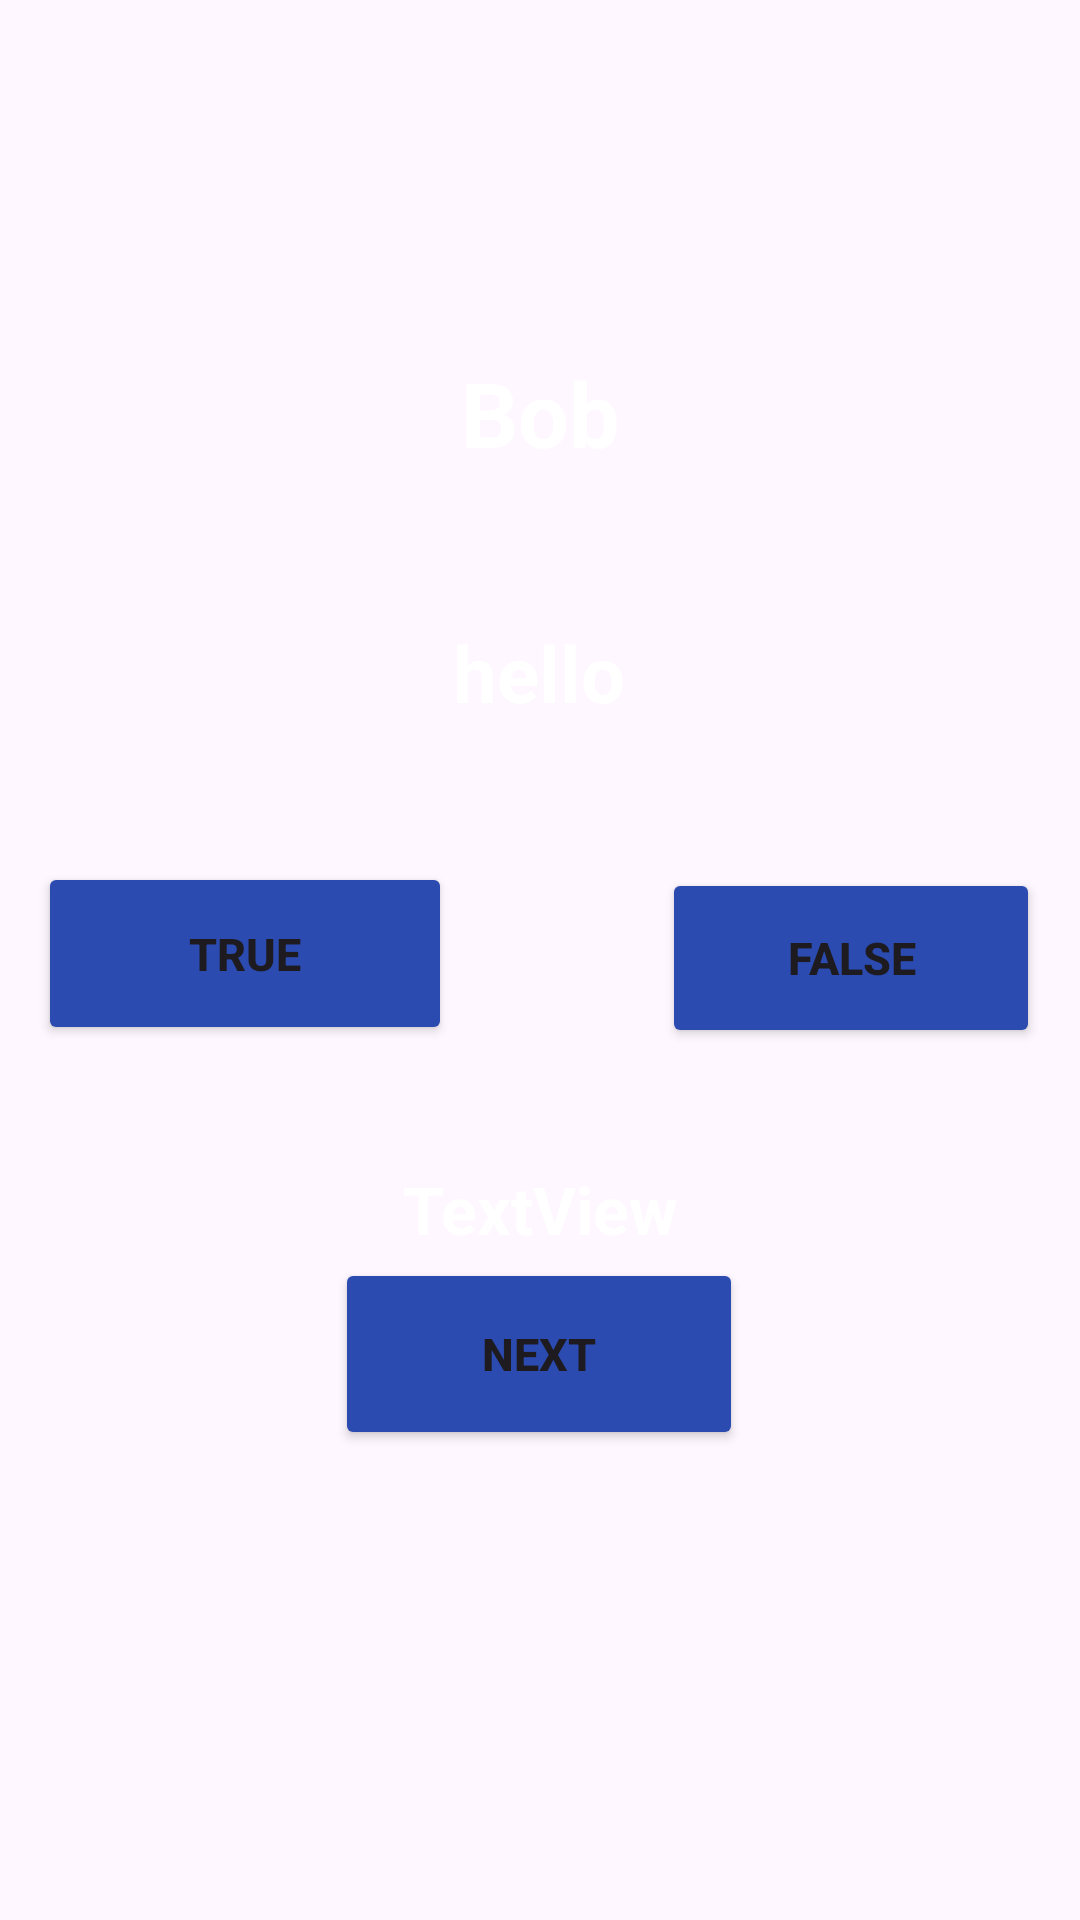

Android layout source for this screen:
<!-- AndroidManifest.xml: application theme Theme.FlashCardsIMAD5112A2 -->
<!-- res/layout/activity_easy.xml -->
<?xml version="1.0" encoding="utf-8"?>
<androidx.constraintlayout.widget.ConstraintLayout xmlns:android="http://schemas.android.com/apk/res/android"
    xmlns:app="http://schemas.android.com/apk/res-auto"
    xmlns:tools="http://schemas.android.com/tools"
    android:id="@+id/main"
    android:layout_width="match_parent"
    android:layout_height="match_parent"
    tools:context=".Easy"
    android:background="@drawable/chalkboard">

    <TextView
        android:id="@+id/txtquestion"
        android:layout_width="wrap_content"
        android:layout_height="wrap_content"
        android:text="Bob"
        android:textAlignment="center"
        app:layout_constraintBottom_toTopOf="@+id/btnfalse"
        app:layout_constraintEnd_toEndOf="parent"
        app:layout_constraintStart_toStartOf="parent"
        app:layout_constraintTop_toTopOf="parent"
        app:layout_constraintVertical_bias="0.468"
        android:textStyle="bold"
        android:textSize="30dp"
        android:padding="10dp"
        android:textColor="@color/white"/>

    <Button
        android:id="@+id/btntrue"
        android:layout_width="138dp"
        android:layout_height="61dp"
        android:backgroundTint="@color/blue"
        android:text="True"
        android:textSize="15dp"
        android:textStyle="bold"
        app:layout_constraintBottom_toBottomOf="parent"
        app:layout_constraintEnd_toEndOf="parent"
        app:layout_constraintHorizontal_bias="0.057"
        app:layout_constraintStart_toStartOf="parent"
        app:layout_constraintTop_toTopOf="parent"
        app:layout_constraintVertical_bias="0.496" />

    <Button
        android:id="@+id/btnfalse"
        android:layout_width="126dp"
        android:layout_height="60dp"
        android:backgroundTint="@color/blue"
        android:text="False"
        android:textSize="15dp"
        android:textStyle="bold"
        app:layout_constraintBottom_toBottomOf="parent"
        app:layout_constraintEnd_toEndOf="parent"
        app:layout_constraintHorizontal_bias="0.943"
        app:layout_constraintStart_toStartOf="parent"
        app:layout_constraintTop_toTopOf="parent"
        app:layout_constraintVertical_bias="0.499" />

    <Button
        android:id="@+id/btnnext"
        android:layout_width="136dp"
        android:layout_height="64dp"
        android:backgroundTint="@color/blue"
        android:text="Next"
        android:textSize="15dp"
        android:textStyle="bold"
        app:layout_constraintBottom_toBottomOf="parent"
        app:layout_constraintEnd_toEndOf="parent"
        app:layout_constraintHorizontal_bias="0.498"
        app:layout_constraintStart_toStartOf="parent"
        app:layout_constraintTop_toBottomOf="@+id/txtquestion"
        app:layout_constraintVertical_bias="0.616" />

    <TextView
        android:id="@+id/txtfeedback"
        android:layout_width="220dp"
        android:layout_height="74dp"
        android:gravity="center"
        android:text="hello"
        android:textAlignment="center"
        android:textColor="@color/white"
        android:textSize="26dp"
        android:textStyle="bold"
        app:layout_constraintBottom_toBottomOf="parent"
        app:layout_constraintEnd_toEndOf="parent"
        app:layout_constraintHorizontal_bias="0.497"
        app:layout_constraintStart_toStartOf="parent"
        app:layout_constraintTop_toTopOf="parent"
        app:layout_constraintVertical_bias="0.331" />

    <TextView
        android:id="@+id/txtscore"
        android:layout_width="wrap_content"
        android:layout_height="wrap_content"
        android:text="TextView"
        android:textSize="22dp"
        android:textStyle="bold"
        app:layout_constraintBottom_toBottomOf="parent"
        app:layout_constraintEnd_toEndOf="parent"
        app:layout_constraintStart_toStartOf="parent"
        app:layout_constraintTop_toTopOf="parent"
        app:layout_constraintVertical_bias="0.636"
        android:textColor="@color/white"/>
</androidx.constraintlayout.widget.ConstraintLayout>
<!-- resources referenced by this layout -->
<resources>
  <color name="blue">#2B4BB1</color>
  <color name="white">#FFFFFFFF</color>
  <style name="Theme.FlashCardsIMAD5112A2" parent="Base.Theme.FlashCardsIMAD5112A2" />
  <style name="Base.Theme.FlashCardsIMAD5112A2" parent="Theme.Material3.DayNight.NoActionBar">
          
          
      </style>
</resources>
